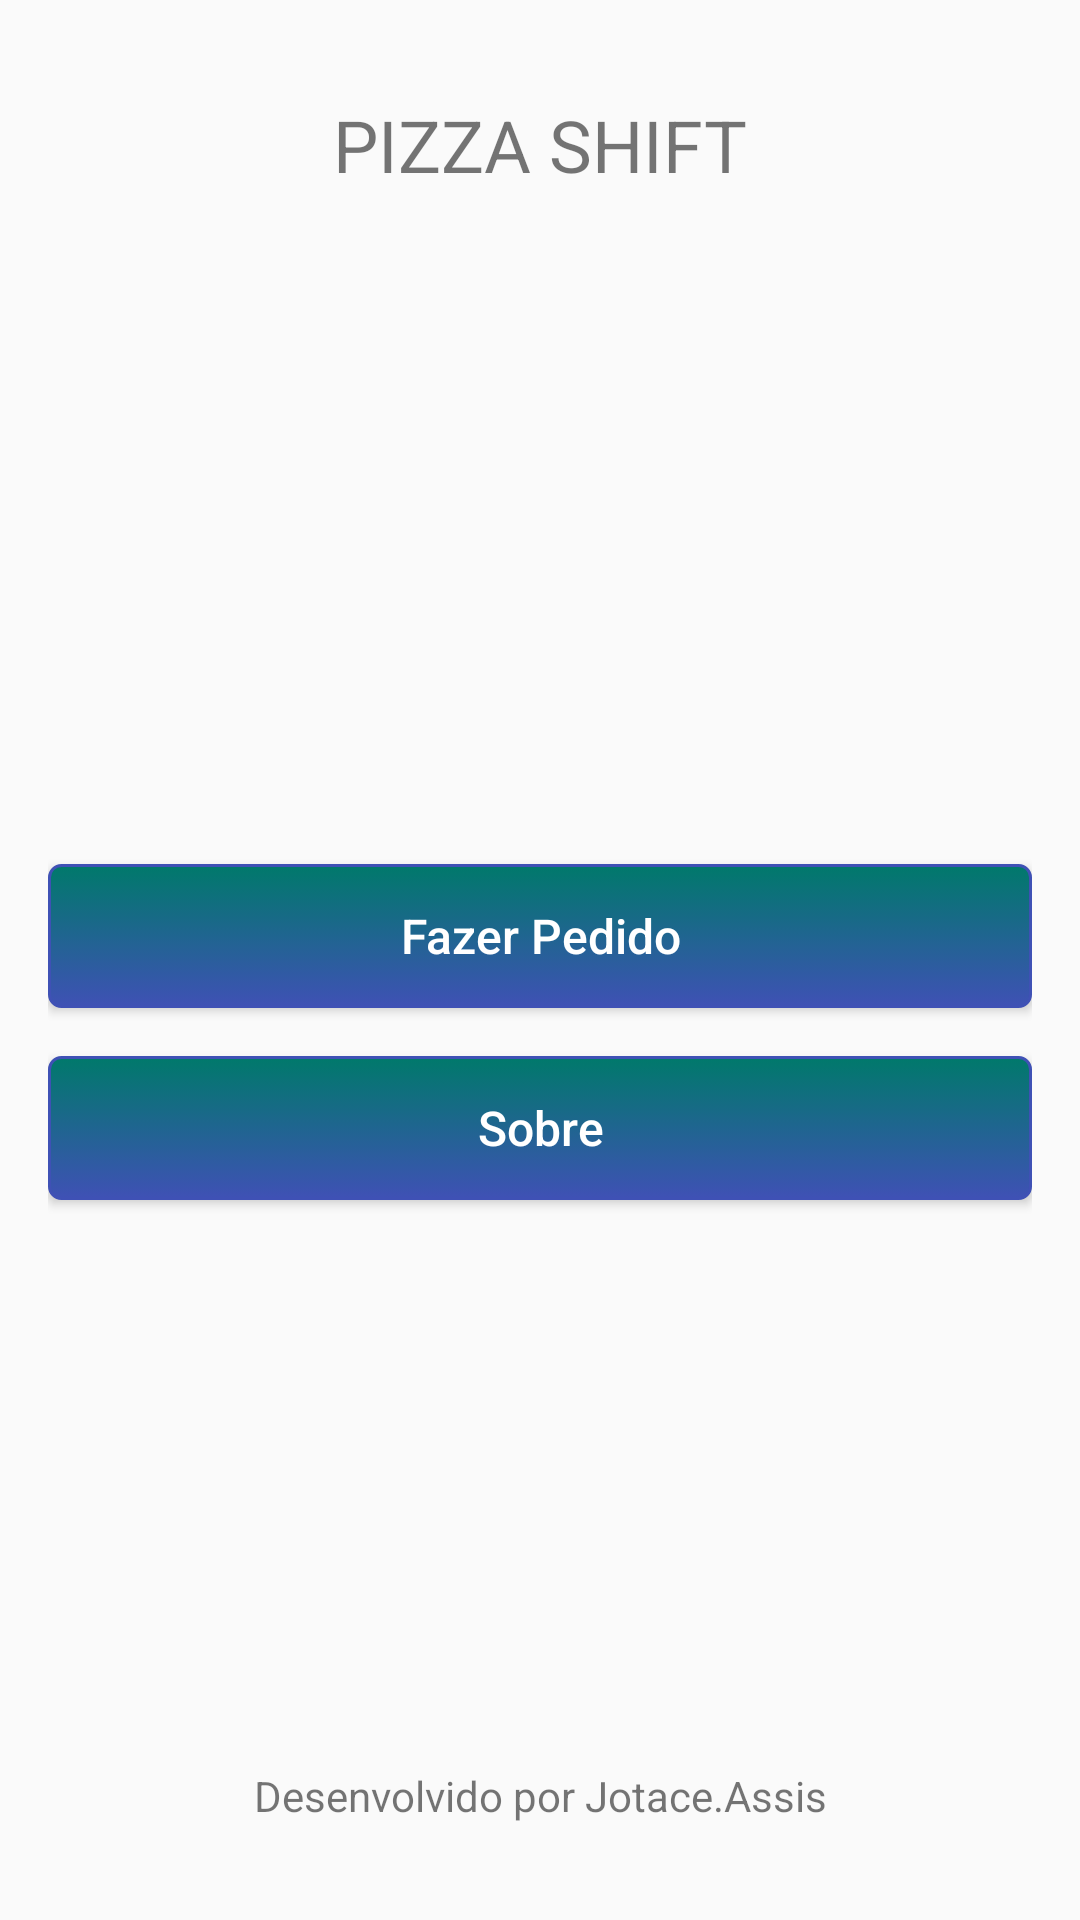

Layout XML and referenced resources for this Android screen:
<!-- AndroidManifest.xml: application theme AppTheme -->
<!-- res/layout/activity_menu.xml -->
<?xml version="1.0" encoding="utf-8"?>
<RelativeLayout xmlns:android="http://schemas.android.com/apk/res/android"
    xmlns:tools="http://schemas.android.com/tools"
    android:id="@+id/activity_menu"
    android:layout_width="match_parent"
    android:layout_height="match_parent"
    android:padding="@dimen/padding_padrao"
    tools:context="br.com.fiap.pizzaria.MenuActivity">

    <include layout="@layout/cabecalho"
        android:id="@+id/meu_cabecalho"/>

    <include layout="@layout/rodape"
        android:id="@+id/meu_rodape" />

    <RelativeLayout
        android:layout_below="@id/meu_cabecalho"
        android:layout_above="@id/meu_rodape"
        android:layout_width="match_parent"
        android:layout_height="match_parent"
        android:gravity="center">

        <TextView
            android:id="@+id/tvGreating"
            android:layout_width="match_parent"
            android:layout_height="wrap_content"
            tools:text="Olá, terraqueo"
            android:gravity="center"
            android:layout_marginBottom="16dp"/>


        <Button style="@style/botao"
            android:layout_below="@+id/tvGreating"
            android:id="@+id/btFazerPedido"
            android:text="Fazer Pedido"
            android:textAllCaps="false"/>

        <Button style="@style/botao"
            android:layout_below="@+id/btFazerPedido"
            android:layout_alignParentLeft="true"
            android:layout_alignParentStart="true"
            android:layout_marginTop="16dp"
            android:id="@+id/btSobre"
            android:text="Sobre"
            android:textAllCaps="false"/>
    </RelativeLayout>



</RelativeLayout>
<!-- res/layout/cabecalho.xml (included above) -->
<?xml version="1.0" encoding="utf-8"?>
<LinearLayout xmlns:android="http://schemas.android.com/apk/res/android"
    android:orientation="vertical" android:layout_width="match_parent"
    android:layout_height="wrap_content"
    android:id="@+id/meu_cabecalho"
    android:layout_alignParentTop="true">

    <TextView
        android:layout_width="match_parent"
        android:layout_height="wrap_content"
        android:text="PIZZA SHIFT"
        android:textSize="24sp"
        android:gravity="center"
        android:padding="@dimen/padding_padrao"/>

</LinearLayout>
<!-- res/layout/rodape.xml (included above) -->
<?xml version="1.0" encoding="utf-8"?>
<LinearLayout xmlns:android="http://schemas.android.com/apk/res/android"
    android:orientation="vertical" android:layout_width="match_parent"
    android:layout_height="wrap_content"
    android:id="@+id/meu_rodape"
    android:layout_alignParentBottom="true">

    <TextView
        android:layout_width="match_parent"
        android:layout_height="wrap_content"
        android:text="Desenvolvido por Jotace.Assis"
        android:gravity="center"
        android:padding="@dimen/padding_padrao"/>

</LinearLayout>
<!-- resources referenced by this layout -->
<resources>
  <dimen name="padding_padrao">16dp</dimen>
  <style name="botao">
          <item name="android:layout_width">match_parent</item>
          <item name="android:layout_height">wrap_content</item>
          <item name="android:textColor">@color/corFonteBotao</item>
          <item name="android:background">@drawable/botao_personalizado</item>
          <item name="android:textSize">@dimen/tamanho_texto_botao</item>
      </style>
  <style name="AppTheme" parent="Theme.AppCompat.Light.DarkActionBar">
          
          <item name="colorPrimary">@color/colorPrimary</item>
          <item name="colorPrimaryDark">@color/colorPrimaryDark</item>
          <item name="colorAccent">@color/colorAccent</item>
      </style>
  <color name="corFonteBotao">#FFFFFF</color>
  <!-- drawable botao_personalizado (drawable) -->
  <?xml version="1.0" encoding="utf-8"?>
  <selector xmlns:android="http://schemas.android.com/apk/res/android">
      <item android:state_pressed="true">
          <shape>
              <solid android:color="@color/colorPrimaryDark" />
              <stroke
                  android:width="@dimen/width_padrao_stroke_botao_customizado"
                  android:color="@color/colorPrimary" />
              <corners android:radius="@dimen/radius_padrao_botao_customizado" />
              <padding android:left="@dimen/padding_padrao_botao_customizado"
                  android:top="@dimen/padding_padrao_botao_customizado"
                  android:right="@dimen/padding_padrao_botao_customizado"
                  android:bottom="@dimen/padding_padrao_botao_customizado" />
  
          </shape>
      </item>
      <item>
          <shape>
              <gradient android:startColor="@color/colorPrimaryDark"
                  android:endColor="@color/colorPrimary"
                  android:angle="270" />
              <stroke
                  android:width="@dimen/width_padrao_stroke_botao_customizado"
                  android:color="@color/colorPrimary"
                  />
              <corners android:radius="@dimen/radius_padrao_botao_customizado" />
              <padding android:left="@dimen/padding_padrao_botao_customizado"
                  android:top="@dimen/padding_padrao_botao_customizado"
                  android:right="@dimen/padding_padrao_botao_customizado"
                  android:bottom="@dimen/padding_padrao_botao_customizado" />
          </shape>
      </item>
  </selector>
  <dimen name="tamanho_texto_botao">16sp</dimen>
  <color name="colorPrimary">#3F51B5</color>
  <color name="colorPrimaryDark">#00796B</color>
  <color name="colorAccent">#FF4081</color>
  <dimen name="width_padrao_stroke_botao_customizado">1dp</dimen>
  <dimen name="radius_padrao_botao_customizado">4dp</dimen>
  <dimen name="padding_padrao_botao_customizado">10dp</dimen>
</resources>
